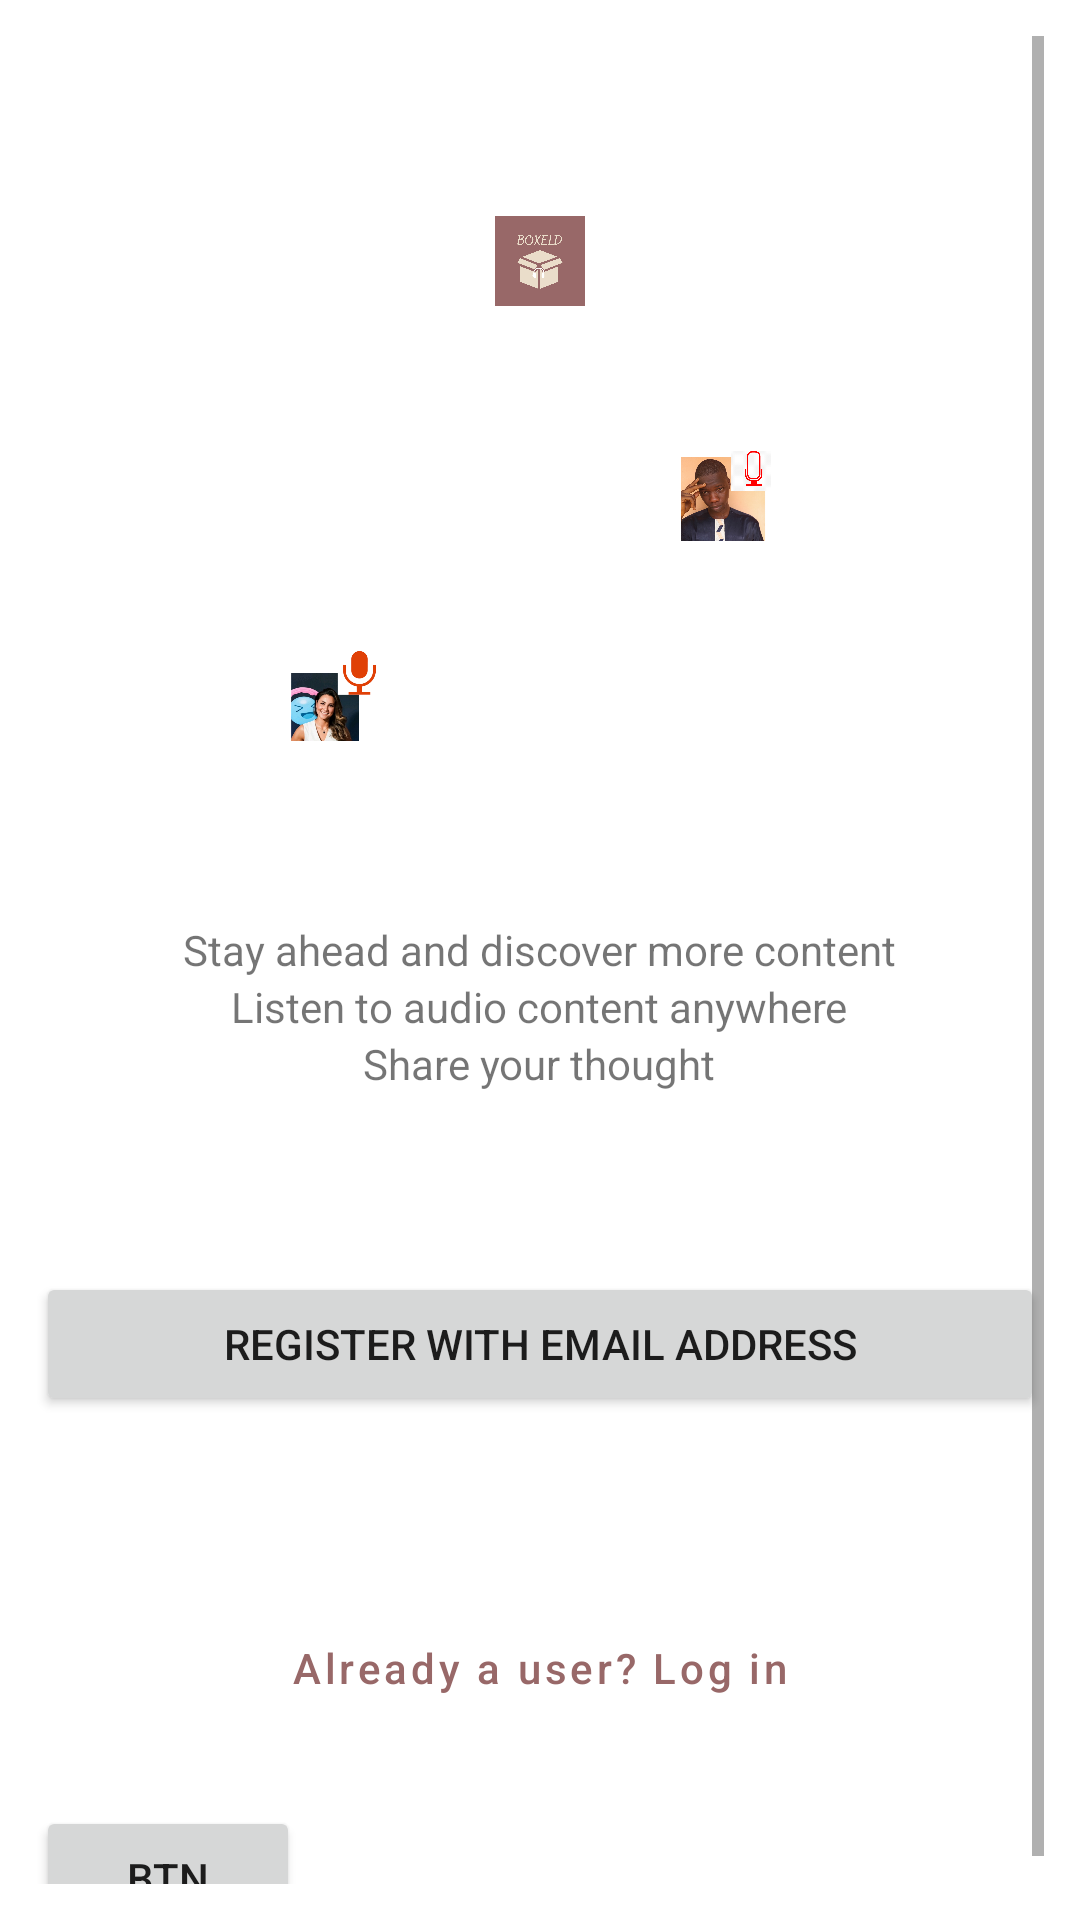

Write the Android layout XML for this screen, with the resource values it uses.
<!-- AndroidManifest.xml: application theme Theme.Boxeld -->
<!-- res/layout/activity_first.xml -->
<?xml version="1.0" encoding="utf-8"?>
<ScrollView xmlns:android="http://schemas.android.com/apk/res/android"
    xmlns:app="http://schemas.android.com/apk/res-auto"
    xmlns:tools="http://schemas.android.com/tools"
    android:layout_width="match_parent"
    android:layout_height="match_parent"
    android:padding="12dp"
    tools:context=".FirstActivity">

    <RelativeLayout
        android:layout_width="match_parent"
        android:layout_height="wrap_content" >

        <ImageView
            android:id="@+id/image_logo_iv"
            android:layout_width="30dp"
            android:layout_height="30dp"
            android:layout_alignParentTop="true"
            android:layout_centerInParent="true"
            android:layout_marginTop="60dp"
            android:contentDescription="@string/app_hint"
            android:src="@drawable/boxeld_logo_two" />

        <ImageView
            android:id="@+id/user_one_iv"
            android:layout_width="30dp"
            android:layout_height="30dp"
            android:layout_below="@id/image_logo_iv"
            android:layout_alignParentStart="true"
            android:layout_alignParentTop="true"
            android:layout_centerInParent="true"
            android:layout_marginStart="85dp"
            android:layout_marginTop="205dp"
            android:contentDescription="@string/app_hint"
            android:src="@drawable/user_two" />

        <ImageView
            android:id="@+id/user_two_iv"
            android:layout_width="30dp"
            android:layout_height="30dp"
            android:layout_below="@id/user_one_iv"
            android:layout_alignParentEnd="true"
            android:layout_centerInParent="true"
            android:layout_marginTop="-97dp"
            android:layout_marginEnd="91dp"
            android:contentDescription="@string/app_hint"
            android:src="@drawable/user_one" />

        <TextView
            android:id="@+id/hint1_tv"
            android:layout_width="wrap_content"
            android:layout_height="wrap_content"
            android:layout_below="@+id/user_one_iv"
            android:layout_centerHorizontal="true"
            android:layout_marginTop="60dp"
            android:text="@string/tv_hint1" />

        <TextView
            android:id="@+id/hint2_tv"
            android:layout_width="wrap_content"
            android:layout_height="wrap_content"
            android:layout_below="@id/hint1_tv"
            android:layout_centerHorizontal="true"
            android:text="@string/tv_hint2" />

        <TextView
            android:id="@+id/hint3_tv"
            android:layout_width="wrap_content"
            android:layout_height="wrap_content"
            android:layout_below="@id/hint2_tv"
            android:layout_centerHorizontal="true"
            android:text="@string/tv_hint3" />

        <Button
            android:id="@+id/email_register_btn"
            android:layout_width="match_parent"
            android:layout_height="wrap_content"
            android:layout_below="@id/hint3_tv"
            android:layout_marginTop="60dp"
            android:text="@string/sign_up_btn" />

        

        <Button
            android:id="@+id/login_btn"
            style="?android:attr/buttonBarButtonStyle"
            android:layout_width="match_parent"
            android:layout_height="wrap_content"
            android:layout_below="@id/email_register_btn"
            android:layout_marginTop="60dp"
            android:text="@string/login_btn"
            android:textAllCaps="false" />

        <Button
            android:id="@+id/dat_btn"
            android:layout_width="wrap_content"
            android:layout_height="wrap_content"
            android:layout_below="@id/login_btn"
            android:layout_marginTop="22dp"
            android:text="btn" />

    </RelativeLayout>

</ScrollView>
<!-- resources referenced by this layout -->
<resources>
  <!-- drawable boxeld_logo_two: png bitmap (drawable, 58148 bytes) -->
  <!-- drawable user_one: png bitmap (drawable, 732679 bytes) -->
  <!-- drawable user_two: png bitmap (drawable, 128590 bytes) -->
  <string name="app_hint">App Description Image</string>
  <string name="google_btn">Continue with google</string>
  <string name="login_btn">Already a user? Log in</string>
  <string name="sign_up_btn">Register with Email Address</string>
  <string name="tv_hint1">Stay ahead and discover more content</string>
  <string name="tv_hint2">Listen to audio content anywhere</string>
  <string name="tv_hint3">Share your thought</string>
  <style name="Theme.Boxeld" parent="Theme.MaterialComponents.DayNight.NoActionBar">
          
          <item name="colorPrimary">@color/marsala</item>
          <item name="colorPrimaryVariant">@color/sienna</item>
          <item name="colorOnPrimary">@color/white</item>
          
          <item name="colorSecondary">@color/teal_200</item>
          <item name="colorSecondaryVariant">@color/teal_700</item>
          <item name="colorOnSecondary">@color/black</item>
          
          <item name="android:statusBarColor">?attr/colorPrimaryVariant</item>
          
      </style>
  <color name="marsala">#986868</color>
  <color name="sienna">#A0522D</color>
  <color name="white">#FFFFFFFF</color>
  <color name="teal_200">#FF03DAC5</color>
  <color name="teal_700">#FF018786</color>
  <color name="black">#FF000000</color>
</resources>
